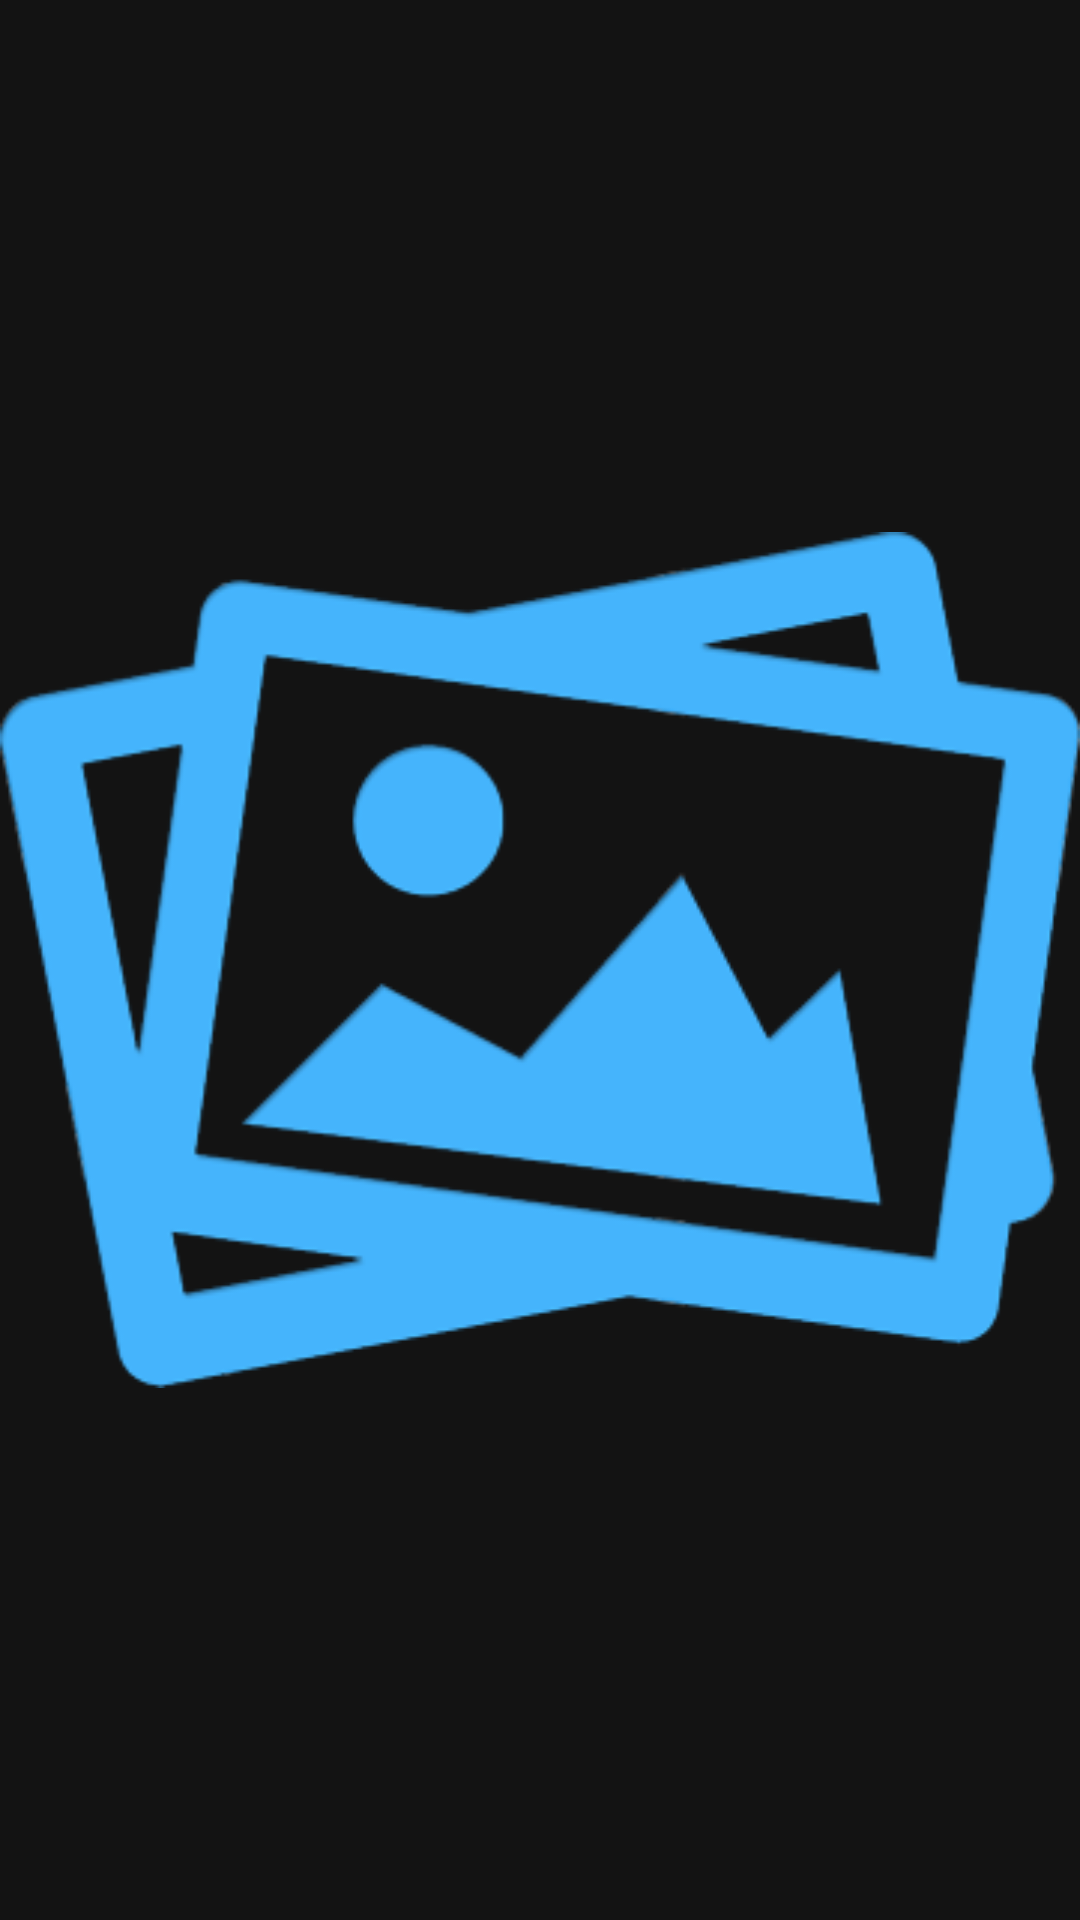

Write the Android layout XML for this screen, with the resource values it uses.
<!-- AndroidManifest.xml: application theme AppTheme -->
<!-- res/layout/slide_row.xml -->
<?xml version="1.0" encoding="utf-8"?>
<RelativeLayout xmlns:android="http://schemas.android.com/apk/res/android"
    xmlns:app="http://schemas.android.com/apk/res-auto"
    android:layout_width="match_parent"
    android:layout_height="wrap_content"
    android:clickable="true"
    android:focusable="true"
    android:orientation="vertical">

    <ImageView
        android:id="@+id/slideImageView"
        android:layout_width="match_parent"
        android:layout_height="match_parent"
        app:srcCompat="@drawable/image" />

</RelativeLayout>
<!-- resources referenced by this layout -->
<resources>
  <!-- drawable image: png bitmap (drawable, 39294 bytes) -->
  <style name="AppTheme" parent="Theme.AppCompat.Light.DarkActionBar">
          <item name="android:windowBackground">@color/colorBlack</item>
  
          
          <item name="colorPrimary">@color/colorPrimary</item>
          <item name="colorPrimaryDark">@color/colorPrimaryDark</item>
          <item name="colorAccent">@color/colorAccent</item>
      </style>
  <color name="colorBlack">#131313</color>
  <color name="colorPrimary">#3F51B5</color>
  <color name="colorPrimaryDark">#303F9F</color>
  <color name="colorAccent">#FF4081</color>
</resources>
